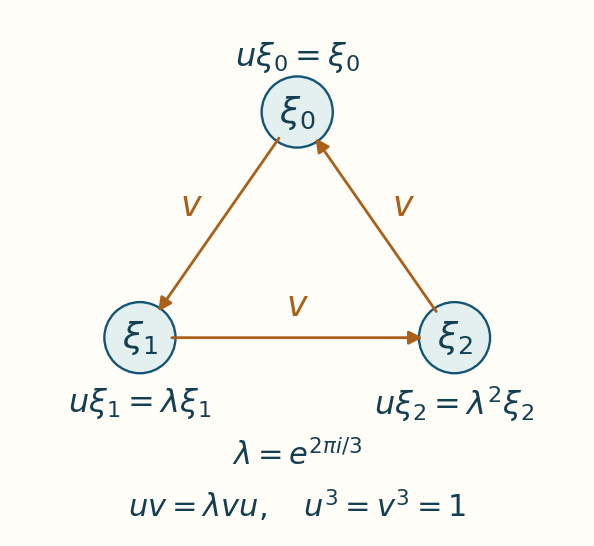

Source code (Python): (Note: this script raises an exception after producing the figure.)
"""Reproduce the finite p=3 Weyl-pair diagram. Original source: CC0."""
from pathlib import Path
import matplotlib
matplotlib.use("Agg")
import matplotlib.pyplot as plt
from matplotlib.patches import FancyArrowPatch, Circle

plt.rcParams.update({"svg.hashsalt": "cyclic-weyl-pair-p3-v1", "font.size": 23})
fig, ax = plt.subplots(figsize=(6, 5.7))
fig.patch.set_facecolor("#fffdf8")
ax.set_facecolor("#fffdf8")
ax.set_xlim(-2.1, 2.1)
ax.set_ylim(-2.1, 1.75)
ax.set_aspect("equal")
ax.axis("off")
points = [(0, 1.0), (-1.15, -0.65), (1.15, -0.65)]
labels = [r"$\xi_0$", r"$\xi_1$", r"$\xi_2$"]
eigenvalues = [r"$u\xi_0=\xi_0$", r"$u\xi_1=\lambda\xi_1$", r"$u\xi_2=\lambda^2\xi_2$"]
for j, ((x, y), label) in enumerate(zip(points, labels)):
    ax.add_patch(Circle((x, y), 0.26, facecolor="#e4f0ef", edgecolor="#145576", lw=1.7))
    ax.text(x, y, label, ha="center", va="center", color="#143f50", fontsize=26)
    ax.text(x, y + (0.4 if j == 0 else -0.48), eigenvalues[j], ha="center", va="center", color="#143f50")
for j in range(3):
    start, end = points[j], points[(j + 1) % 3]
    ax.add_patch(FancyArrowPatch(start, end, arrowstyle="-|>", mutation_scale=20,
                                shrinkA=23, shrinkB=23, lw=2, color="#ab6019"))
    x, y = (start[0] + end[0]) / 2, (start[1] + end[1]) / 2
    ax.text(x + (-0.2 if j == 0 else 0.2 if j == 2 else 0), y + (0.16 if j == 1 else 0.07),
            r"$v$", color="#ab6019", ha="center", fontsize=25)
ax.text(0, -1.51, r"$\lambda=e^{2\pi i/3}$",
        ha="center", va="center", color="#143f50", fontsize=22)
ax.text(0, -1.88, r"$uv=\lambda vu,\quad u^3=v^3=1$",
        ha="center", va="center", color="#143f50", fontsize=22)
fig.tight_layout(pad=0.4)
here = Path(__file__).resolve().parent
fig.savefig(here / "cyclic-weyl-pair.svg", metadata={"Date": None, "Creator": "Course diagram, CC0"})
fig.savefig(here / "cyclic-weyl-pair.png", dpi=170, metadata={"Software": "Course diagram, CC0"})
plt.close(fig)
